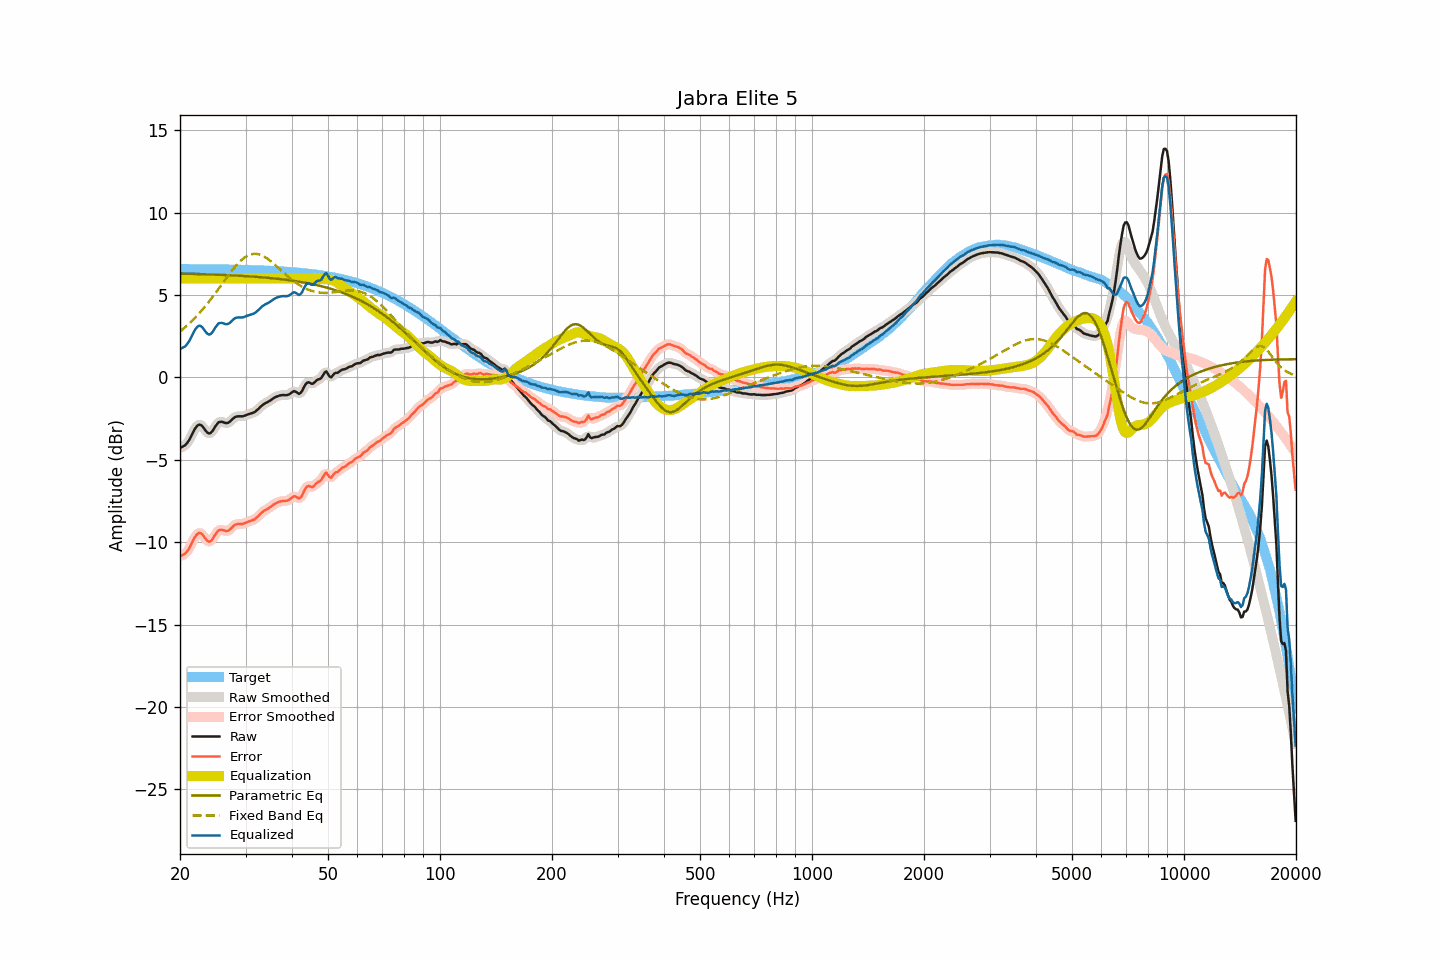

Source data for this figure (header and first rows):
frequency, raw, smoothed, error, error_smoothed, equalization, parametric_eq, fixed_band_eq, equalized_raw, equalized_smoothed, target
20.00, -4.27, -4.26, -10.85, -10.84, 6.00, 6.29, 2.78, 1.73, 1.74, 6.58
20.20, -4.23, -4.24, -10.81, -10.82, 6.00, 6.29, 2.86, 1.77, 1.76, 6.58
20.40, -4.18, -4.19, -10.76, -10.77, 6.00, 6.29, 2.94, 1.82, 1.81, 6.58
20.61, -4.13, -4.12, -10.71, -10.70, 6.00, 6.29, 3.03, 1.87, 1.88, 6.58
20.81, -4.03, -4.03, -10.61, -10.61, 6.00, 6.29, 3.11, 1.97, 1.97, 6.58
21.02, -3.90, -3.90, -10.48, -10.48, 6.00, 6.28, 3.20, 2.10, 2.10, 6.57
21.23, -3.75, -3.74, -10.33, -10.32, 6.00, 6.28, 3.29, 2.25, 2.26, 6.57
21.44, -3.56, -3.56, -10.13, -10.13, 6.00, 6.28, 3.38, 2.44, 2.44, 6.57
21.66, -3.36, -3.36, -9.94, -9.94, 6.00, 6.28, 3.48, 2.64, 2.64, 6.57
21.87, -3.17, -3.18, -9.74, -9.75, 6.00, 6.27, 3.58, 2.83, 2.82, 6.57
22.09, -3.02, -3.02, -9.59, -9.59, 6.00, 6.27, 3.68, 2.98, 2.98, 6.57
22.31, -2.91, -2.91, -9.48, -9.48, 6.00, 6.27, 3.79, 3.09, 3.09, 6.57
22.54, -2.86, -2.87, -9.43, -9.44, 6.00, 6.26, 3.89, 3.14, 3.13, 6.57
22.76, -2.89, -2.90, -9.46, -9.46, 6.00, 6.26, 4.00, 3.11, 3.10, 6.57
22.99, -2.97, -2.98, -9.54, -9.55, 6.00, 6.26, 4.12, 3.03, 3.02, 6.57
23.22, -3.11, -3.11, -9.68, -9.67, 6.00, 6.26, 4.23, 2.89, 2.89, 6.57
23.45, -3.24, -3.24, -9.81, -9.81, 6.00, 6.25, 4.35, 2.76, 2.76, 6.56
23.69, -3.35, -3.35, -9.91, -9.91, 6.00, 6.25, 4.47, 2.65, 2.65, 6.56
23.92, -3.40, -3.39, -9.96, -9.96, 6.00, 6.25, 4.59, 2.60, 2.61, 6.56
24.16, -3.38, -3.37, -9.94, -9.93, 6.00, 6.24, 4.72, 2.62, 2.63, 6.56
24.40, -3.28, -3.28, -9.84, -9.84, 6.00, 6.24, 4.85, 2.72, 2.72, 6.56
24.65, -3.13, -3.14, -9.69, -9.70, 6.00, 6.24, 4.98, 2.87, 2.86, 6.56
24.89, -2.97, -2.98, -9.53, -9.53, 6.00, 6.23, 5.11, 3.03, 3.02, 6.56
25.14, -2.84, -2.84, -9.40, -9.39, 6.00, 6.23, 5.24, 3.16, 3.16, 6.56
25.39, -2.72, -2.74, -9.28, -9.30, 6.00, 6.23, 5.37, 3.28, 3.26, 6.56
25.65, -2.70, -2.70, -9.26, -9.25, 6.00, 6.22, 5.51, 3.30, 3.30, 6.55
25.91, -2.69, -2.70, -9.24, -9.25, 6.00, 6.22, 5.64, 3.31, 3.30, 6.55
26.16, -2.72, -2.73, -9.27, -9.28, 6.00, 6.21, 5.78, 3.28, 3.27, 6.55
26.43, -2.76, -2.75, -9.31, -9.30, 6.00, 6.21, 5.92, 3.24, 3.25, 6.55
26.69, -2.77, -2.77, -9.32, -9.32, 6.00, 6.20, 6.05, 3.23, 3.23, 6.55
26.96, -2.75, -2.75, -9.30, -9.29, 6.00, 6.20, 6.18, 3.25, 3.25, 6.55
27.23, -2.69, -2.68, -9.24, -9.23, 6.00, 6.20, 6.31, 3.31, 3.32, 6.54
27.50, -2.59, -2.60, -9.13, -9.14, 6.00, 6.19, 6.44, 3.41, 3.40, 6.54
27.77, -2.50, -2.50, -9.04, -9.04, 6.00, 6.19, 6.56, 3.50, 3.50, 6.54
28.05, -2.42, -2.43, -8.96, -8.97, 6.00, 6.18, 6.68, 3.58, 3.57, 6.54
28.33, -2.38, -2.38, -8.92, -8.92, 6.00, 6.18, 6.80, 3.62, 3.62, 6.54
28.62, -2.36, -2.36, -8.90, -8.90, 6.00, 6.17, 6.90, 3.64, 3.64, 6.53
28.90, -2.36, -2.36, -8.89, -8.89, 6.00, 6.17, 7.00, 3.64, 3.64, 6.53
29.19, -2.36, -2.36, -8.89, -8.89, 6.00, 6.16, 7.10, 3.64, 3.64, 6.53
29.48, -2.36, -2.35, -8.89, -8.88, 6.00, 6.15, 7.18, 3.64, 3.65, 6.53
29.78, -2.33, -2.33, -8.86, -8.85, 6.00, 6.15, 7.26, 3.67, 3.67, 6.52
30.08, -2.29, -2.30, -8.81, -8.82, 6.00, 6.14, 7.32, 3.71, 3.70, 6.52
30.38, -2.25, -2.26, -8.77, -8.78, 6.00, 6.14, 7.38, 3.75, 3.74, 6.52
30.68, -2.22, -2.22, -8.74, -8.74, 6.00, 6.13, 7.43, 3.78, 3.78, 6.52
30.99, -2.19, -2.19, -8.71, -8.71, 6.00, 6.12, 7.46, 3.81, 3.81, 6.51
31.30, -2.16, -2.16, -8.67, -8.67, 6.00, 6.12, 7.48, 3.84, 3.84, 6.51
31.61, -2.12, -2.12, -8.63, -8.63, 6.00, 6.11, 7.50, 3.88, 3.88, 6.51
31.93, -2.06, -2.06, -8.57, -8.56, 6.00, 6.10, 7.50, 3.94, 3.94, 6.50
32.24, -1.98, -1.98, -8.48, -8.48, 6.00, 6.10, 7.49, 4.02, 4.02, 6.50
32.57, -1.89, -1.89, -8.39, -8.39, 6.00, 6.09, 7.47, 4.11, 4.11, 6.50
32.89, -1.79, -1.79, -8.28, -8.29, 6.00, 6.08, 7.44, 4.21, 4.21, 6.49
33.22, -1.70, -1.71, -8.19, -8.20, 6.00, 6.07, 7.40, 4.30, 4.29, 6.49
33.55, -1.63, -1.63, -8.12, -8.12, 6.00, 6.06, 7.35, 4.37, 4.37, 6.49
33.89, -1.57, -1.57, -8.05, -8.05, 6.00, 6.06, 7.29, 4.43, 4.43, 6.48
34.23, -1.52, -1.52, -8.00, -8.00, 6.00, 6.05, 7.23, 4.48, 4.48, 6.48
34.57, -1.47, -1.47, -7.94, -7.94, 6.00, 6.04, 7.16, 4.53, 4.53, 6.47
34.92, -1.41, -1.41, -7.88, -7.88, 6.00, 6.03, 7.09, 4.59, 4.59, 6.47
35.27, -1.34, -1.34, -7.81, -7.81, 6.00, 6.02, 7.01, 4.66, 4.66, 6.46
35.62, -1.27, -1.28, -7.73, -7.73, 6.00, 6.01, 6.92, 4.73, 4.72, 6.46
35.97, -1.21, -1.22, -7.67, -7.67, 6.00, 6.00, 6.84, 4.79, 4.78, 6.45
... 635 more rows
